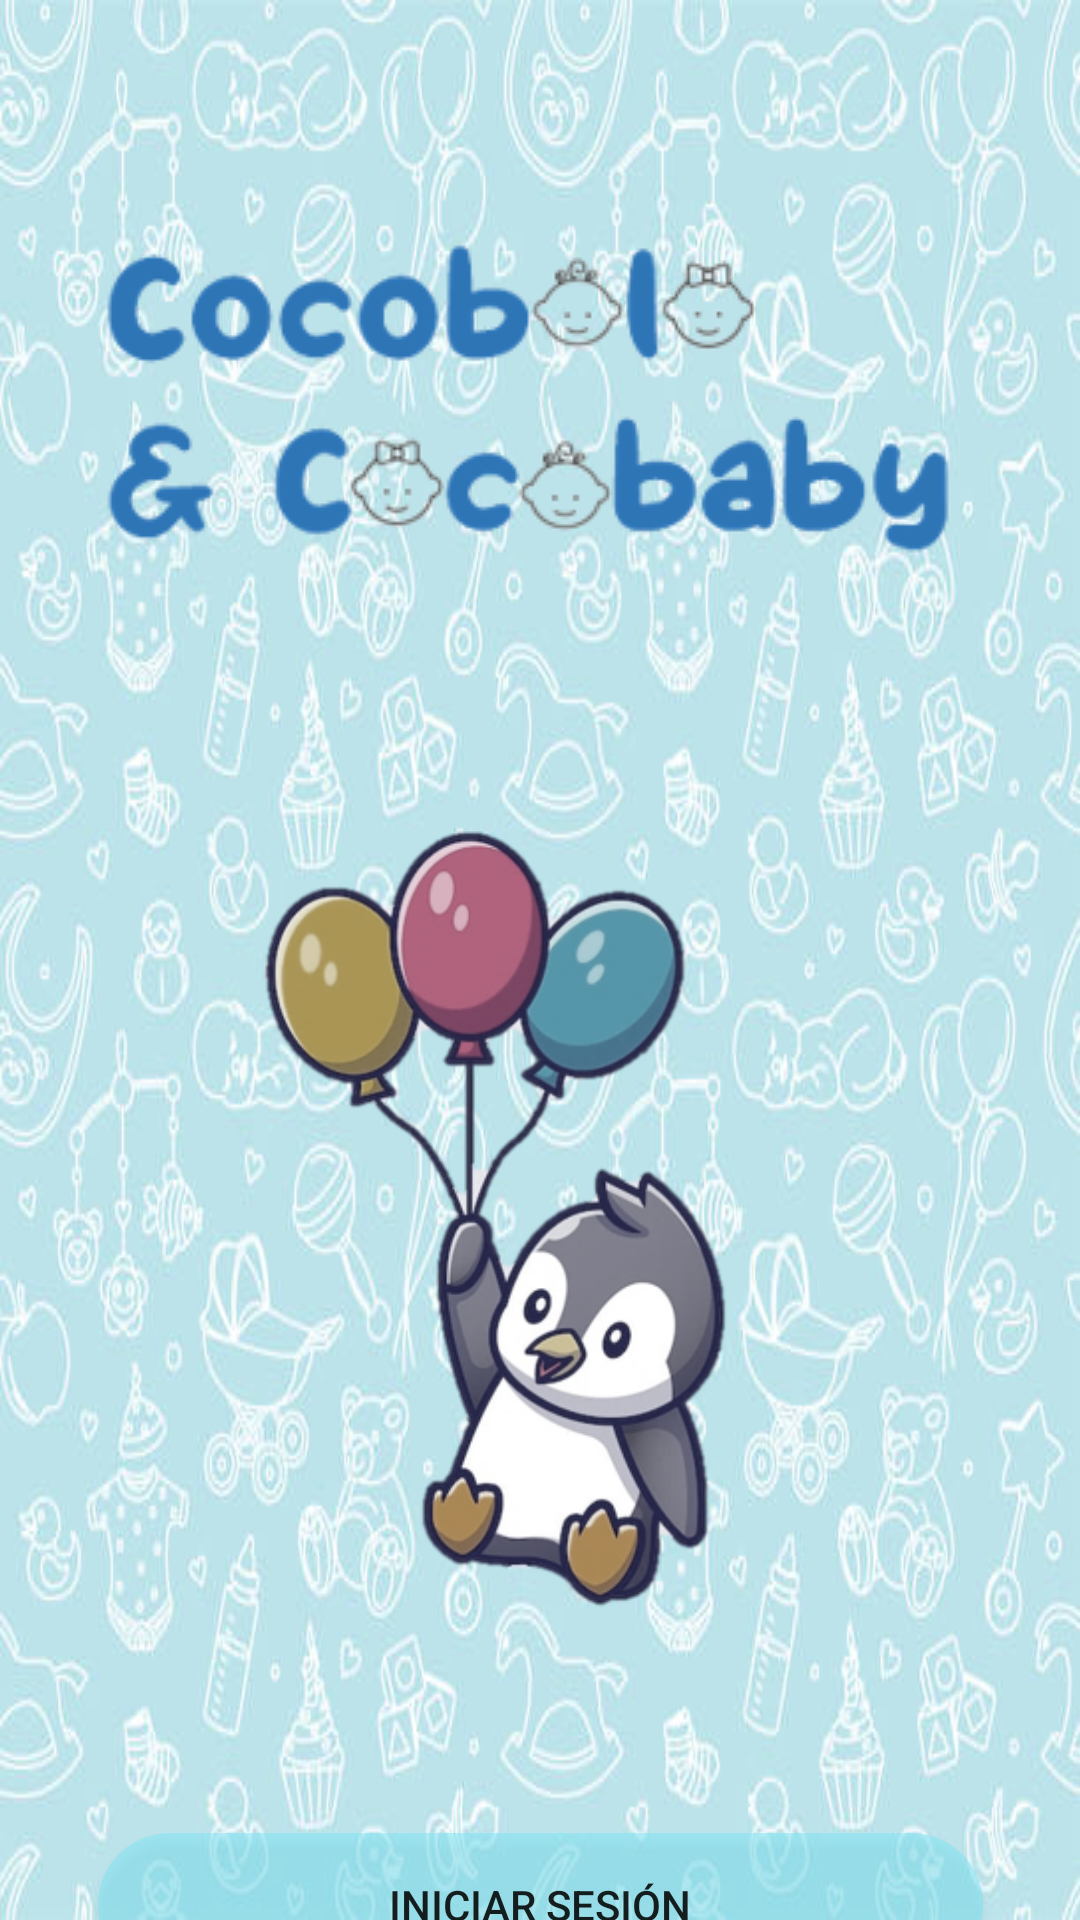

Write the Android layout XML for this screen, with the resource values it uses.
<!-- AndroidManifest.xml: application theme Theme.AppCoCoPascualTF -->
<!-- res/layout/activity_welcome.xml -->
<?xml version="1.0" encoding="utf-8"?>
<androidx.constraintlayout.widget.ConstraintLayout xmlns:android="http://schemas.android.com/apk/res/android"
    xmlns:app="http://schemas.android.com/apk/res-auto"
    xmlns:tools="http://schemas.android.com/tools"
    android:id="@+id/main"
    android:layout_width="match_parent"
    android:layout_height="match_parent"
    tools:context=".WelcomeActivity"
    android:background="@drawable/fondoazul">

    <ImageView
        android:id="@+id/imageView2"
        android:layout_width="283dp"
        android:layout_height="105dp"
        android:layout_marginTop="80dp"
        app:layout_constraintEnd_toEndOf="parent"
        app:layout_constraintHorizontal_bias="0.453"
        app:layout_constraintStart_toStartOf="parent"
        app:layout_constraintTop_toTopOf="parent"
        app:srcCompat="@drawable/logoazul" />

    <ImageView
        android:id="@+id/imageView3"
        android:layout_width="304dp"
        android:layout_height="346dp"
        android:layout_marginTop="48dp"
        app:layout_constraintEnd_toEndOf="parent"
        app:layout_constraintHorizontal_bias="0.457"
        app:layout_constraintStart_toStartOf="parent"
        app:layout_constraintTop_toBottomOf="@+id/imageView2"
        app:srcCompat="@drawable/pinguino" />

    <Button
        android:id="@+id/btnWLogin"
        android:layout_width="295dp"
        android:layout_height="wrap_content"
        android:layout_marginTop="32dp"
        android:background="@drawable/btnceleste"
        android:text="Iniciar sesión"
        app:layout_constraintEnd_toEndOf="parent"
        app:layout_constraintStart_toStartOf="parent"
        app:layout_constraintTop_toBottomOf="@+id/imageView3" />

    <TextView
        android:id="@+id/textView"
        android:layout_width="wrap_content"
        android:layout_height="wrap_content"
        android:layout_marginStart="96dp"
        android:layout_marginTop="16dp"
        android:text="No tienes una cuenta?"
        app:layout_constraintStart_toStartOf="parent"
        app:layout_constraintTop_toBottomOf="@+id/btnWLogin" />

    <TextView
        android:id="@+id/textView2"
        android:layout_width="wrap_content"
        android:layout_height="wrap_content"
        android:layout_marginTop="16dp"
        android:text=" Registrate"
        android:textColor="@color/azuloscuro"
        android:textStyle="bold"
        android:gravity="center"
        android:minHeight="12dp"
        android:minWidth="12dp"
        app:layout_constraintEnd_toEndOf="parent"
        app:layout_constraintHorizontal_bias="0.0"
        app:layout_constraintStart_toEndOf="@+id/textView"
        app:layout_constraintTop_toBottomOf="@+id/btnWLogin" />

</androidx.constraintlayout.widget.ConstraintLayout>
<!-- resources referenced by this layout -->
<resources>
  <color name="azuloscuro">#2E75B6</color>
  <!-- drawable btnceleste (drawable) -->
  <layer-list xmlns:android="http://schemas.android.com/apk/res/android">
      <item>
          <shape>
              <solid android:color="#5280E2F3" /> 
              <corners android:radius="40dp" /> 
          </shape>
      </item>
      <item android:top="0dp" android:left="0dp" android:right="0dp" android:bottom="0dp">
          <shape>
              <solid android:color="#5280E2F3" /> 
              <corners android:radius="40dp" />
          </shape>
      </item>
  </layer-list>
  <!-- drawable fondoazul: jpg bitmap (drawable, 60900 bytes) -->
  <!-- drawable logoazul: png bitmap (drawable, 22108 bytes) -->
  <!-- drawable pinguino: png bitmap (drawable, 94632 bytes) -->
  <style name="Theme.AppCoCoPascualTF" parent="Base.Theme.AppCoCoPascualTF" />
  <style name="Base.Theme.AppCoCoPascualTF" parent="Theme.AppCompat.DayNight.NoActionBar">
          
          
      </style>
</resources>
